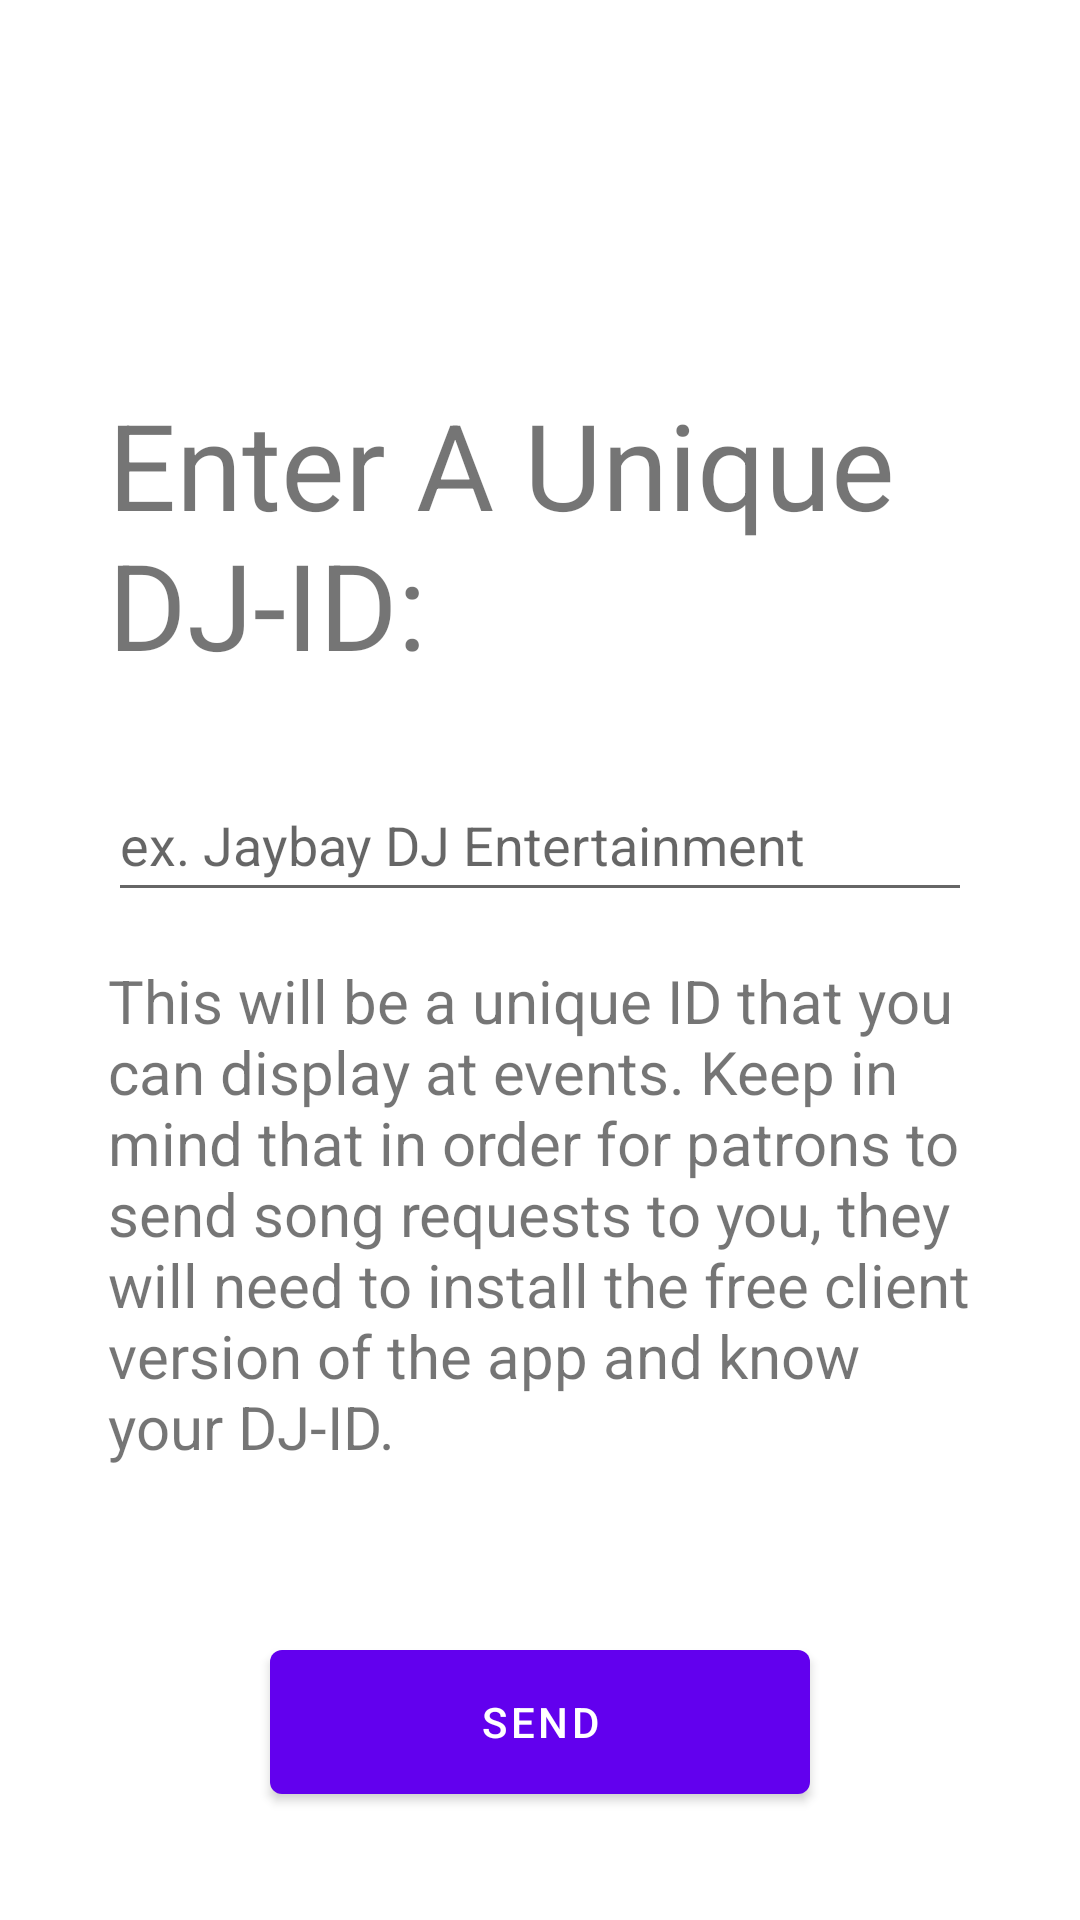

Android layout source for this screen:
<!-- AndroidManifest.xml: application theme Theme.DJSongRequestsBusiness -->
<!-- res/layout/fragment_dj_id.xml -->
<?xml version="1.0" encoding="utf-8"?>
<androidx.constraintlayout.widget.ConstraintLayout xmlns:android="http://schemas.android.com/apk/res/android"
    xmlns:tools="http://schemas.android.com/tools"
    android:layout_width="match_parent"
    android:layout_height="match_parent"
    xmlns:app="http://schemas.android.com/apk/res-auto"
    tools:context=".ui.info.DjIdFragment">

    <TextView
        android:id="@+id/textview_dj_id"
        android:layout_width="0dp"
        android:layout_height="0dp"
        android:text="@string/dj_id_text"
        android:textSize="40sp"
        app:layout_constraintDimensionRatio="3:1"
        app:layout_constraintEnd_toStartOf="@+id/dj_id_guideline2"
        app:layout_constraintStart_toStartOf="@+id/dj_id_guideline1"
        app:layout_constraintTop_toTopOf="@+id/dj_id_horizontal_guideline1" />

    <EditText
        android:id="@+id/edittext_dj_id"
        android:layout_width="0dp"
        android:layout_height="0dp"
        android:hint="@string/dj_id_hint"
        app:layout_constraintDimensionRatio="6:1"
        app:layout_constraintEnd_toStartOf="@+id/dj_id_guideline2"
        app:layout_constraintStart_toStartOf="@+id/dj_id_guideline1"
        app:layout_constraintTop_toTopOf="@+id/dj_id_horizontal_guideline2" />

    <TextView
        android:id="@+id/textview_dj_id_description"
        android:layout_width="0dp"
        android:layout_height="0dp"
        android:text="@string/dj_id_description_text"
        android:textSize="20sp"
        app:layout_constraintDimensionRatio="1.5:1"
        app:layout_constraintEnd_toStartOf="@+id/dj_id_guideline2"
        app:layout_constraintStart_toStartOf="@+id/dj_id_guideline1"
        app:layout_constraintTop_toTopOf="@+id/dj_id_horizontal_guideline4" />

    <Button
        android:id="@+id/button_send"
        android:layout_width="0dp"
        android:layout_height="0dp"
        android:text="@string/send_text"
        app:layout_constraintDimensionRatio="3:1"
        app:layout_constraintEnd_toStartOf="@+id/dj_id_guideline4"
        app:layout_constraintStart_toStartOf="@+id/dj_id_guideline3"
        app:layout_constraintTop_toTopOf="@+id/dj_id_horizontal_guideline5" />

    <androidx.constraintlayout.widget.Guideline
        android:id="@+id/dj_id_guideline1"
        android:layout_width="wrap_content"
        android:layout_height="wrap_content"
        android:orientation="vertical"
        app:layout_constraintGuide_percent="0.10" />

    <androidx.constraintlayout.widget.Guideline
        android:id="@+id/dj_id_guideline2"
        android:layout_width="wrap_content"
        android:layout_height="wrap_content"
        android:orientation="vertical"
        app:layout_constraintGuide_percent="0.90" />

    <androidx.constraintlayout.widget.Guideline
        android:id="@+id/dj_id_guideline3"
        android:layout_width="wrap_content"
        android:layout_height="wrap_content"
        android:orientation="vertical"
        app:layout_constraintGuide_percent="0.25" />

    <androidx.constraintlayout.widget.Guideline
        android:id="@+id/dj_id_guideline4"
        android:layout_width="wrap_content"
        android:layout_height="wrap_content"
        android:orientation="vertical"
        app:layout_constraintGuide_percent="0.75" />

    <androidx.constraintlayout.widget.Guideline
        android:id="@+id/dj_id_horizontal_guideline1"
        android:layout_width="wrap_content"
        android:layout_height="wrap_content"
        android:orientation="horizontal"
        app:layout_constraintGuide_percent="0.2" />

    <androidx.constraintlayout.widget.Guideline
        android:id="@+id/dj_id_horizontal_guideline2"
        android:layout_width="wrap_content"
        android:layout_height="wrap_content"
        android:orientation="horizontal"
        app:layout_constraintGuide_percent="0.40" />


    <androidx.constraintlayout.widget.Guideline
        android:id="@+id/dj_id_horizontal_guideline4"
        android:layout_width="wrap_content"
        android:layout_height="wrap_content"
        android:orientation="horizontal"
        app:layout_constraintGuide_percent="0.5" />

    <androidx.constraintlayout.widget.Guideline
        android:id="@+id/dj_id_horizontal_guideline5"
        android:layout_width="wrap_content"
        android:layout_height="wrap_content"
        android:orientation="horizontal"
        app:layout_constraintGuide_percent="0.85" />

</androidx.constraintlayout.widget.ConstraintLayout>
<!-- resources referenced by this layout -->
<resources>
  <string name="dj_id_description_text">This will be a unique ID that you can display at events. Keep in mind that in order for patrons to send song requests to you, they will need to install the free client version of the app and know your DJ-ID.</string>
  <string name="dj_id_hint">ex. Jaybay DJ Entertainment</string>
  <string name="dj_id_text">Enter A Unique DJ-ID:</string>
  <string name="send_text">Send</string>
  <style name="Theme.DJSongRequestsBusiness" parent="Theme.MaterialComponents.DayNight.NoActionBar">
          
          <item name="colorPrimary">@color/purple_500</item>
          <item name="colorPrimaryVariant">@color/purple_700</item>
          <item name="colorOnPrimary">@color/white</item>
          
          <item name="colorSecondary">@color/teal_200</item>
          <item name="colorSecondaryVariant">@color/teal_700</item>
          <item name="colorOnSecondary">@color/black</item>
          
          <item name="android:statusBarColor" tools:targetApi="l">?attr/colorPrimaryVariant</item>
          
      </style>
  <!-- not gathered from this repository: default colours our renderer supplied (Android Studio template values) -->
  <color name="purple_500">#FF6200EE</color>
  <color name="purple_700">#FF3700B3</color>
  <color name="teal_200">#FF03DAC5</color>
  <color name="teal_700">#FF018786</color>
  <color name="black">#FF000000</color>
  <color name="white">#FFFFFFFF</color>
</resources>
